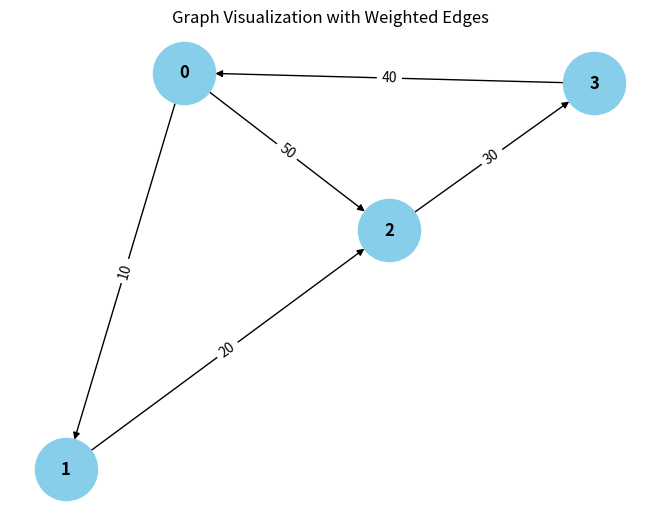

Recreate this plot in Python.
from collections import defaultdict

# ---------------------------
# WeightedGraph Class
# ---------------------------
class WeightedGraph:
    def __init__(self, vertices):
        self.vertices = vertices
        self.adj_list = {i: [] for i in range(vertices)}  # Adjacency list for the graph
        self.edges = []  # List to store the edges (u, v, weight)

    def add_edge(self, u, v, weight):
        """Add a single edge to the graph."""
        if (u, v, weight) not in self.edges:
            self.edges.append((u, v, weight))
            self.adj_list[u].append((v, weight))

    def add_multiple_edges(self, edges):
        """Add multiple edges at once."""
        for u, v, weight in edges:
            self.add_edge(u, v, weight)

    def get_edges(self):
        """Return all edges in the graph."""
        return self.edges

    def print_edges(self):
        """Print the edges of the graph."""
        print("Edges in the graph:")
        for u, v, weight in self.edges:
            print(f"{u} -> {v} (Weight: {weight})")

    def print_adj_list(self):
        """Print the adjacency list of the graph."""
        print("Adjacency List of the graph:")
        for u in self.adj_list:
            print(f"{u} -> {self.adj_list[u]}")

    def is_cyclic_directed(self):
        """Detect if there is a cycle in a directed graph using DFS."""
        visited = [False] * self.vertices
        rec_stack = [False] * self.vertices

        def dfs(v):
            visited[v] = True
            rec_stack[v] = True
            for neighbor, _ in self.adj_list[v]:
                if not visited[neighbor] and dfs(neighbor):
                    return True
                elif rec_stack[neighbor]:
                    return True
            rec_stack[v] = False
            return False

        for node in range(self.vertices):
            if not visited[node]:
                if dfs(node):
                    return True
        return False

    def is_cyclic_undirected(self):
        """Detect if there is a cycle in an undirected graph using DFS."""
        visited = [False] * self.vertices

        def dfs(v, parent):
            visited[v] = True
            for neighbor, _ in self.adj_list[v]:
                if not visited[neighbor]:
                    if dfs(neighbor, v):
                        return True
                elif parent != neighbor:
                    return True
            return False

        for node in range(self.vertices):
            if not visited[node]:
                if dfs(node, -1):
                    return True
        return False

    def is_negative_cycle(self):
        """Detect if there is a negative cycle using Bellman-Ford."""
        dist = [float("inf")] * self.vertices
        dist[0] = 0  # Start from node 0

        for _ in range(self.vertices - 1):
            for u, v, weight in self.edges:
                if dist[u] != float("inf") and dist[u] + weight < dist[v]:
                    dist[v] = dist[u] + weight

        for u, v, weight in self.edges:
            if dist[u] != float("inf") and dist[u] + weight < dist[v]:
                return True  # Negative cycle detected
        return False

    def reset_graph(self):
        """Reset the graph to its empty state."""
        self.edges = []  # Clear all edges
        self.adj_list = {i: [] for i in range(self.vertices)}  # Reset adjacency list for each vertex

    def union(self, parent, u, v):
        """Union-find helper function."""
        root_u = self.find_parent(parent, u)
        root_v = self.find_parent(parent, v)
        if root_u != root_v:
            parent[root_u] = root_v

    def find_parent(self, parent, v):
        """Find the root of the node using path compression."""
        if parent[v] == -1:
            return v
        parent[v] = self.find_parent(parent, parent[v])
        return parent[v]

    def is_cyclic_undirected_union_find(self):
        """Detect cycles in an undirected graph using Union-Find."""
        parent = [-1] * self.vertices

        for u, v, _ in self.edges:
            x = self.find_parent(parent, u)
            y = self.find_parent(parent, v)

            if x == y:
                return True
            self.union(parent, x, y)
        return False

    # ---------------------------
    # Helper functions for testing
    # ---------------------------

    def reset_graph_helper(self):
        """Reset the graph to an empty state for testing."""
        self.edges = []
        self.adj_list = defaultdict(list)

    def get_edges_helper(self):
        """Return all edges for testing."""
        return self.edges

    def add_multiple_edges_helper(self, edges):
        """Add multiple edges for testing."""
        for edge in edges:
            self.add_edge(*edge)

# ---------------------------
# Helper Class for Cycle Test Results
# ---------------------------
class CycleDetectionResults:
    def __init__(self):
        self.directed_cycle_detected = False
        self.undirected_cycle_detected = False
        self.negative_cycle_detected = False

# ---------------------------
# Additional Functionalities
# ---------------------------

class GraphRenderer:
    def __init__(self, graph):
        """Initialize the renderer for visualizing the graph."""
        self.graph = graph

    def render_edges(self):
        """Render the edges of the graph."""
        print("\nRendering edges of the graph:")
        for u, v, weight in self.graph.get_edges():
            print(f"{u} -> {v} (Weight: {weight})")

    def render_adj_list(self):
        """Render the adjacency list of the graph."""
        print("\nRendering adjacency list:")
        self.graph.print_adj_list()

    def render_summary(self):
        pass
        print("\nGraph summary:")
        print(f"Total vertices: {self.graph.vertices}")
        print(f"Total edges: {len(self.graph.get_edges())}")
        print(f"Is cyclic (directed): {self.graph.is_cyclic_directed()}")
        print(f"Is cyclic (undirected): {self.graph.is_cyclic_undirected()}")
        print(f"Has negative cycle: {self.graph.is_negative_cycle()}")

import matplotlib.pyplot as plt
import networkx as nx

class WeightedGraphVisualization:
    def __init__(self, graph):
        """Initialize the visualization of weighted graph."""
        self.graph = graph

    def visualize(self):
        """Visualize the graph with weighted edges using networkx and matplotlib."""
        G = nx.DiGraph()  # Using DiGraph for directed graph visualization

        # Add edges to the networkx graph
        for u, v, weight in self.graph.get_edges():
            G.add_edge(u, v, weight=weight)

        # Draw the graph
        pos = nx.spring_layout(G)  # Layout for node positioning
        edge_labels = nx.get_edge_attributes(G, 'weight')

        # Draw nodes, edges, and labels
        nx.draw(G, pos, with_labels=True, node_color='skyblue', node_size=2000, font_size=12, font_weight='bold')
        nx.draw_networkx_edge_labels(G, pos, edge_labels=edge_labels)

        # Display the plot
        plt.title("Graph Visualization with Weighted Edges")
        plt.show()


# ---------------------------
# Main Program
# ---------------------------

class WeightedGraphHandler:
    def __init__(self, vertices):
        """Initialize the graph handler."""
        self.graph = WeightedGraph(vertices)
        self.renderer = GraphRenderer(self.graph)
        self.visualizer = WeightedGraphVisualization(self.graph)

    def add_edges(self, edges):
        """Add edges to the graph."""
        for edge in edges:
            self.graph.add_edge(*edge)

    def render_graph(self):
        """Render the graph using the renderer."""
        self.renderer.render_edges()
        self.renderer.render_adj_list()

    def visualize_graph(self):
        """Visualize the graph using the visualizer."""
        self.visualizer.visualize()

    def cycle_detection_summary(self):
        """Print the cycle detection summary."""
        print("\nCycle detection summary:")
        print(f"Directed cycle detected: {self.graph.is_cyclic_directed()}")
        print(f"Undirected cycle detected: {self.graph.is_cyclic_undirected()}")
        print(f"Negative cycle detected: {self.graph.is_negative_cycle()}")

# ---------------------------
# Extended Graph Operations
# ---------------------------

class GraphCycleAnalysis:
    def __init__(self, graph):
        """Initialize cycle analysis on the graph."""
        self.graph = graph
        self.results = CycleDetectionResults()

    def analyze_cycles(self):
        """Analyze different types of cycles in the graph."""
        self.results.directed_cycle_detected = self.graph.is_cyclic_directed()
        self.results.undirected_cycle_detected = self.graph.is_cyclic_undirected()
        self.results.negative_cycle_detected = self.graph.is_negative_cycle()

    def print_analysis(self):
        """Print the analysis results."""
        print(f"Directed cycle detected: {self.results.directed_cycle_detected}")
        print(f"Undirected cycle detected: {self.results.undirected_cycle_detected}")
        print(f"Negative cycle detected: {self.results.negative_cycle_detected}")

# ---------------------------
# Main Function
# ---------------------------

if __name__ == "__main__":
    # Create a graph with 4 vertices (0, 1, 2, 3)
    graph_handler = WeightedGraphHandler(4)

    # Add some sample edges (u, v, weight)
    edges = [
        (0, 1, 10),  # Edge from 0 to 1 with weight 10
        (1, 2, 20),  # Edge from 1 to 2 with weight 20
        (2, 3, 30),  # Edge from 2 to 3 with weight 30
        (3, 0, 40),  # Edge from 3 to 0 with weight 40 (creates a directed cycle: 0 -> 1 -> 2 -> 3 -> 0)
        (0, 2, 50)  # Edge from 0 to 2 with weight 50
    ]

    # Add edges to the graph
    graph_handler.add_edges(edges)

    # Render the graph's edges and adjacency list
    graph_handler.render_graph()

    # Visualize the graph
    graph_handler.visualize_graph()

    # Detect and print the cycle results
    graph_handler.cycle_detection_summary()

    # Analyze cycles in detail
    cycle_analysis = GraphCycleAnalysis(graph_handler.graph)
    cycle_analysis.analyze_cycles()
    cycle_analysis.print_analysis()
